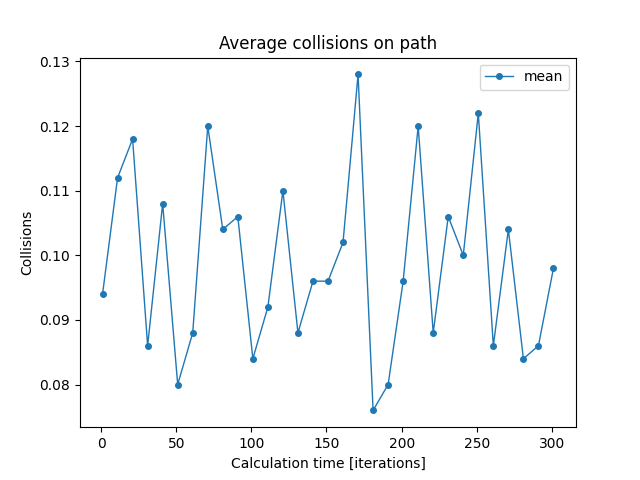

The table this chart was drawn from, first rows:
iterations; min; mean; max
1; 0.0; 0.094; 0.24
11; 0.0; 0.112; 0.24
21; 0.0; 0.118; 0.24
31; 0.0; 0.086; 0.16
41; 0.0; 0.108; 0.2
51; 0.0; 0.08; 0.2
61; 0.0; 0.088; 0.2
71; 0.0; 0.12; 0.28
81; 0.0; 0.104; 0.24
91; 0.0; 0.106; 0.28
101; 0.0; 0.084; 0.2
111; 0.0; 0.092; 0.2
121; 0.0; 0.11; 0.2
131; 0.0; 0.088; 0.24
141; 0.0; 0.096; 0.2
151; 0.0; 0.096; 0.36
161; 0.0; 0.102; 0.28
171; 0.04; 0.128; 0.28
181; 0.0; 0.076; 0.2
191; 0.0; 0.08; 0.2
201; 0.0; 0.096; 0.2
211; 0.04; 0.12; 0.2
221; 0.0; 0.088; 0.24
231; 0.0; 0.106; 0.28
241; 0.0; 0.1; 0.28
251; 0.0; 0.122; 0.28
261; 0.0; 0.086; 0.16
271; 0.0; 0.104; 0.24
281; 0.0; 0.084; 0.28
291; 0.0; 0.086; 0.24
301; 0.0; 0.098; 0.24
